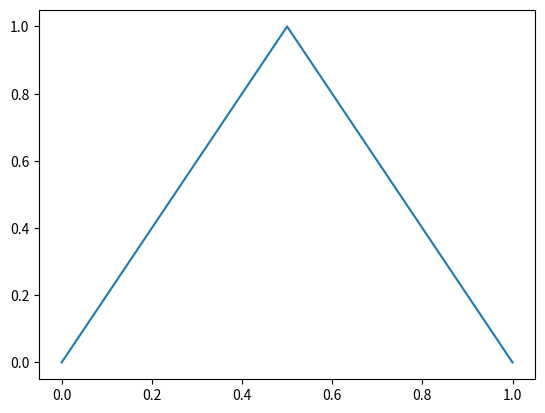

Recreate this plot in Python.
!python --version

import numpy
numpy.__version__

import scipy
scipy.__version__

import matplotlib
print(matplotlib.__version__)
%matplotlib inline
from matplotlib import pyplot
pyplot.plot([0,0.5,1],[0,1,0])

!pip install pandas --user
import sys, os
sys.path.append(os.path.join(os.getenv('HOME'),'.local/lib/python3.5/site-packages'))
import pandas
pandas.__version__

